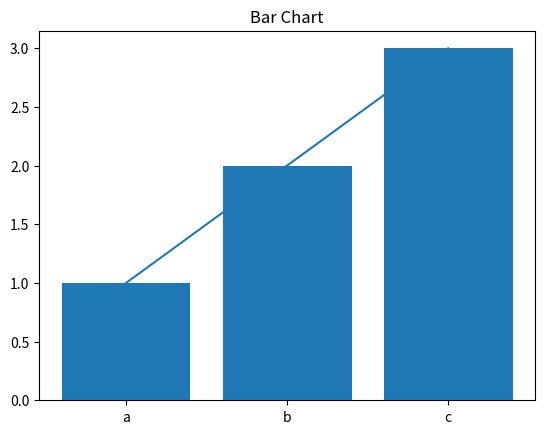

Write Python code to recreate this figure.
from matplotlib import pyplot as plt

x = ['a','b','c']  
y = [1,2,3]
plt.plot(x,y)
plt.title('Line Chart')
plt.show()
plt.title('Bar Chart')
plt.bar(x,y)
plt.show()
